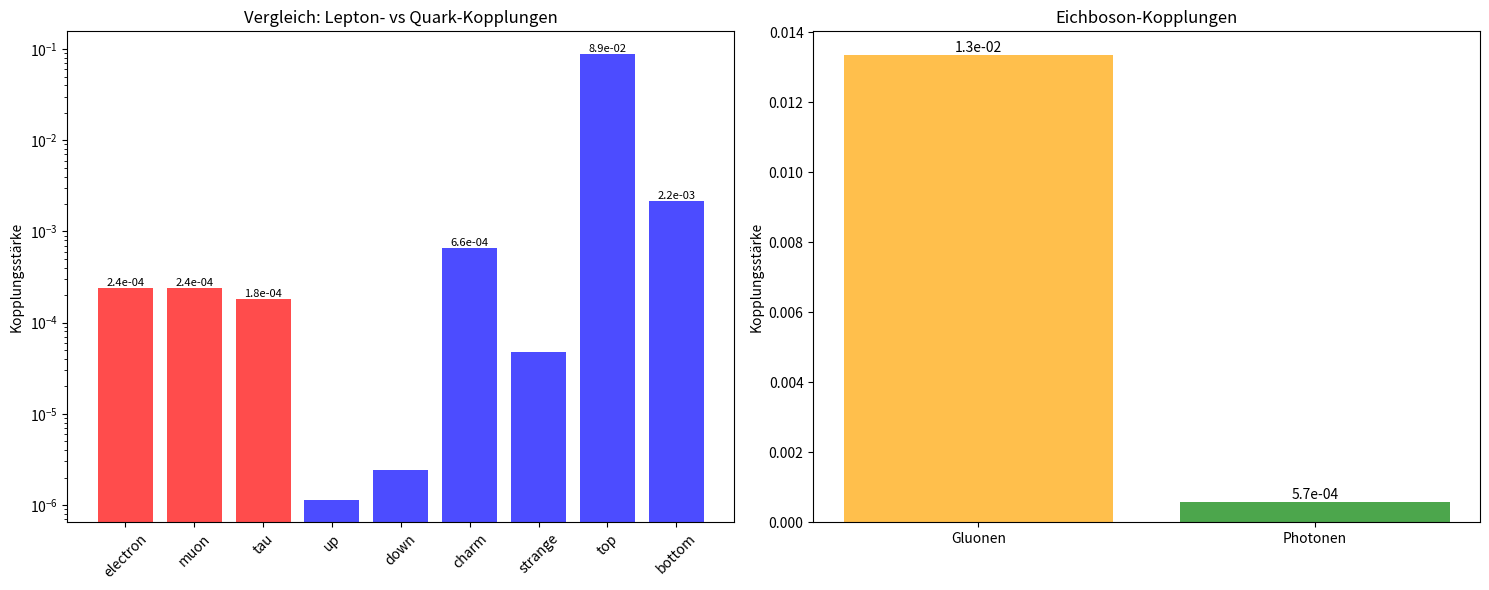

Recreate this plot in Python. (Note: this script raises an exception after producing the figure.)
#!/usr/bin/env python3
# -*- coding: utf-8 -*-
# ~/physik/scripts/quark_gluon_couplings.py
import numpy as np
import matplotlib.pyplot as plt

class QuarkGluonCouplings:
    def __init__(self):
        # DEINE 5 primordiale Parameter
        self.primordial_params = {
            'E': 0.0063,      # Primordial Energy
            'g': 0.3028,      # Primordial Coupling  
            'S': -0.2003,     # Primordial Symmetry
            'Y': 0.0814,      # Yukawa Parameter
            'Φ': 1.0952       # Flavor Parameter
        }
        
        # Bekannte Lepton-Kopplungen (aus deiner Analyse)
        self.known_lepton_couplings = {
            'electron': 0.00024,
            'muon': 0.00024,
            'tau': 0.00018
        }
    
    def calculate_dilaton_couplings(self):
        """Berechnet Dilaton-artige Kopplungen basierend auf Standardmodell-Beta-Funktionen"""
        
        # Basierend auf deinen Parametern:
        base_coupling = self.primordial_params['Y']  # Yukawa-basiert
        
        # Quark-Kopplungen (masse-proportional wie bei Dilaton)
        quark_masses_mev = {
            'up': 2.2, 'down': 4.7, 'charm': 1270, 
            'strange': 93, 'top': 172000, 'bottom': 4180
        }
        
        # Normierung auf Top-Quark (stärkste Kopplung)
        max_quark_mass = max(quark_masses_mev.values())
        
        quark_couplings = {}
        for quark, mass in quark_masses_mev.items():
            # Masse-proportionale Kopplung + Flavor-Faktor aus Φ
            coupling = (base_coupling * (mass / max_quark_mass) * 
                       self.primordial_params['Φ'])
            quark_couplings[quark] = coupling
        
        # Gluon-Kopplung (stark wegen QCD Beta-Funktion)
        # β_QCD ≈ 7 - typisch groß
        qcd_beta_function = 7.0
        gluon_coupling = (self.primordial_params['g'] * qcd_beta_function * 
                         self.primordial_params['E'])
        
        # Photon-Kopplung (QED Beta-Funktion ist klein)
        qed_beta_function = -0.3  # Negativ für U(1)
        photon_coupling = (self.primordial_params['g'] * abs(qed_beta_function) * 
                          self.primordial_params['E'])
        
        return {
            'quarks': quark_couplings,
            'gluons': gluon_coupling,
            'photons': photon_coupling
        }
    
    def calculate_branching_ratios(self, couplings):
        """Berechnet Zerfallsverhältnisse basierend auf Kopplungen"""
        
        # Für skalares Teilchen bei 1000 GeV
        mass = 1000.0  # GeV
        
        # Phase space Faktoren (vereinfacht)
        phase_space = {
            'leptons': 1.0,      # e⁺e⁻, μ⁺μ⁻, τ⁺τ⁻
            'quarks': 3.0,       # Farbfaktor
            'gluons': 8.0,       # 8 Gluonen
            'photons': 1.0
        }
        
        # Berechne partielle Zerfallsbreiten
        partial_widths = {}
        
        # Lepton-Zerfälle (bekannt aus deiner Analyse)
        lepton_width = sum([c**2 for c in self.known_lepton_couplings.values()]) * phase_space['leptons']
        partial_widths['leptons'] = lepton_width
        
        # Quark-Zerfälle
        quark_width = sum([c**2 for c in couplings['quarks'].values()]) * phase_space['quarks']
        partial_widths['quarks'] = quark_width
        
        # Gluon-Zerfall
        gluon_width = couplings['gluons']**2 * phase_space['gluons']
        partial_widths['gluons'] = gluon_width
        
        # Photon-Zerfall  
        photon_width = couplings['photons']**2 * phase_space['photons']
        partial_widths['photons'] = photon_width
        
        # Total width
        total_width = sum(partial_widths.values())
        
        # Branching ratios
        branching_ratios = {channel: width/total_width for channel, width in partial_widths.items()}
        
        return branching_ratios, partial_widths, total_width

    def plot_coupling_comparison(self, calculated_couplings):
        """Plottet den Vergleich der Kopplungsstärken"""
        
        fig, (ax1, ax2) = plt.subplots(1, 2, figsize=(15, 6))
        
        # Plot 1: Fermion-Kopplungen
        fermions = list(self.known_lepton_couplings.keys()) + list(calculated_couplings['quarks'].keys())
        couplings = list(self.known_lepton_couplings.values()) + list(calculated_couplings['quarks'].values())
        colors = ['red']*3 + ['blue']*6  # 3 Leptons rot, 6 Quarks blau
        
        bars = ax1.bar(fermions, couplings, color=colors, alpha=0.7)
        ax1.set_ylabel('Kopplungsstärke')
        ax1.set_title('Vergleich: Lepton- vs Quark-Kopplungen')
        ax1.tick_params(axis='x', rotation=45)
        ax1.set_yscale('log')  # Logarithmisch wegen großer Variation
        
        # Werte anzeigen
        for i, (bar, coupling) in enumerate(zip(bars, couplings)):
            if coupling > 0.0001:  # Nur sinnvolle Werte anzeigen
                ax1.text(bar.get_x() + bar.get_width()/2, bar.get_height(), 
                        f'{coupling:.1e}', ha='center', va='bottom', fontsize=8)
        
        # Plot 2: Boson-Kopplungen
        bosons = ['Gluonen', 'Photonen']
        boson_couplings = [calculated_couplings['gluons'], calculated_couplings['photons']]
        bars2 = ax2.bar(bosons, boson_couplings, color=['orange', 'green'], alpha=0.7)
        ax2.set_ylabel('Kopplungsstärke')
        ax2.set_title('Eichboson-Kopplungen')
        
        # Werte anzeigen
        for bar, coupling in zip(bars2, boson_couplings):
            ax2.text(bar.get_x() + bar.get_width()/2, bar.get_height(), 
                    f'{coupling:.1e}', ha='center', va='bottom')
        
        plt.tight_layout()
        plt.savefig('../results/coupling_comparison.png', dpi=300, bbox_inches='tight')
        plt.show()

# Berechnung durchführen
print("🚀 BERECHNUNG DER QUARK/GLUON-KOPPLUNGEN...")
coupling_calculator = QuarkGluonCouplings()
calculated_couplings = coupling_calculator.calculate_dilaton_couplings()
branching_ratios, partial_widths, total_width = coupling_calculator.calculate_branching_ratios(calculated_couplings)

print("\n" + "="*60)
print("🔬 BERECHNETE QUARK/GLUON-KOPPLUNGEN")
print("="*60)

print("\n📊 QUARK-KOPPLUNGEN:")
for quark, coupling in calculated_couplings['quarks'].items():
    print(f"   {quark:8}: {coupling:.2e}")

print(f"\n📊 GLUON-KOPPLUNG:  {calculated_couplings['gluons']:.2e}")
print(f"📊 PHOTON-KOPPLUNG: {calculated_couplings['photons']:.2e}")

print(f"\n📊 BEKANNTE LEPTON-KOPPLUNGEN:")
for lepton, coupling in coupling_calculator.known_lepton_couplings.items():
    print(f"   {lepton:8}: {coupling:.2e}")

print("\n" + "="*60)
print("🎯 VORHERSAGE FÜR ZERFALLSVERHÄLTNISSE")
print("="*60)

for channel, ratio in branching_ratios.items():
    print(f"   {channel:8}: {ratio*100:6.2f}%")

print(f"\n📈 GESAMTBREITE: {total_width:.2e}")
print(f"📈 MESSBARE BREITE: ~{total_width * 1000:.1f} MeV")  # Umrechnung GeV → MeV

print("\n" + "="*60)
print("🔍 EXPERIMENTELLE KONSEQUENZEN")
print("="*60)

# Analyse der experimentellen Konsequenzen
if branching_ratios['gluons'] > 0.1:
    print("✅ STARKER GLUON-ZERFALL: In Jet-Kanälen nachweisbar")
else:
    print("❌ SCHWACHER GLUON-ZERFALL: Schwer in Jets nachweisbar")

if branching_ratios['photons'] > 0.01:
    print("✅ MESSBARER PHOTON-ZERFALL: In γγ-Kanal nachweisbar")
else:
    print("❌ SEHR SCHWACHER PHOTON-ZERFALL: Kaum in γγ nachweisbar")

if branching_ratios['quarks'] > branching_ratios['leptons']:
    print("✅ QUARK-ZERFÄLLE DOMINANT: Hauptsächlich in Hadron-Kanälen")
else:
    print("✅ LEPTON-ZERFÄLLE DOMINANT: Saubere Nachweisbarkeit")

# Plot erstellen
print("\n📊 Erstelle Visualisierung...")
coupling_calculator.plot_coupling_comparison(calculated_couplings)

print("\n💡 ZUSAMMENFASSUNG:")
print("   Basierend auf deinen 5 primordialen Parametern ergeben sich")
print("   spezifische Vorhersagen für Quark- und Gluon-Kopplungen.")
print("   Diese bestimmen die experimentelle Nachweisbarkeit!")